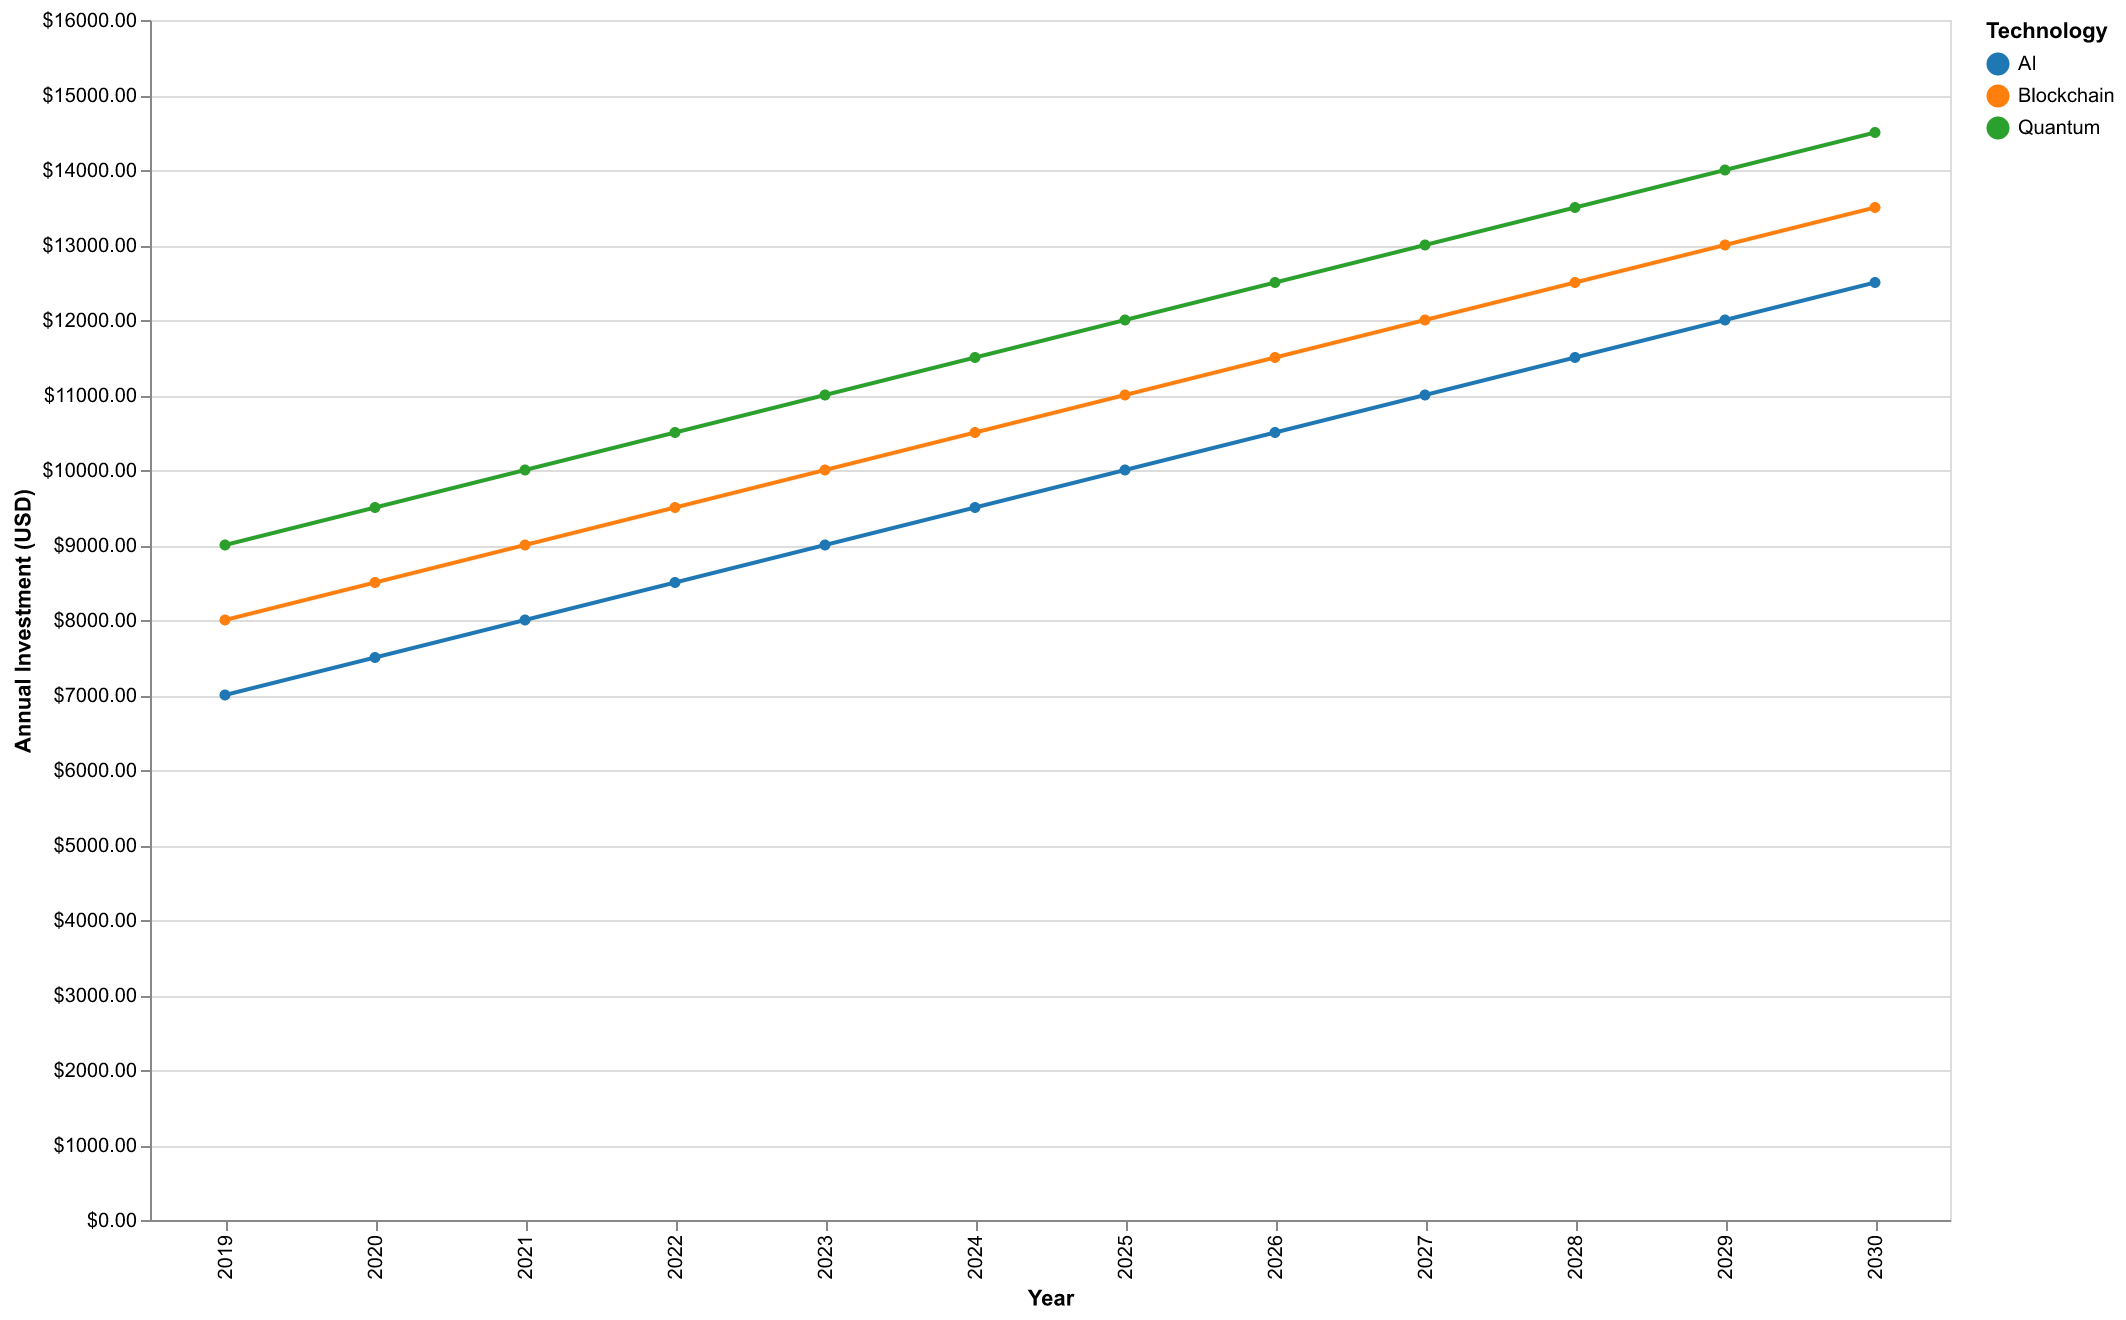

The file beside this chart, header and first rows:
Year, AI, Blockchain, Quantum
2019, 7000, 8000, 9000
2020, 7500, 8500, 9500
2021, 8000, 9000, 10000
2022, 8500, 9500, 10500
2023, 9000, 10000, 11000
2024, 9500, 10500, 11500
2025, 10000, 11000, 12000
2026, 10500, 11500, 12500
2027, 11000, 12000, 13000
2028, 11500, 12500, 13500
2029, 12000, 13000, 14000
2030, 12500, 13500, 14500
